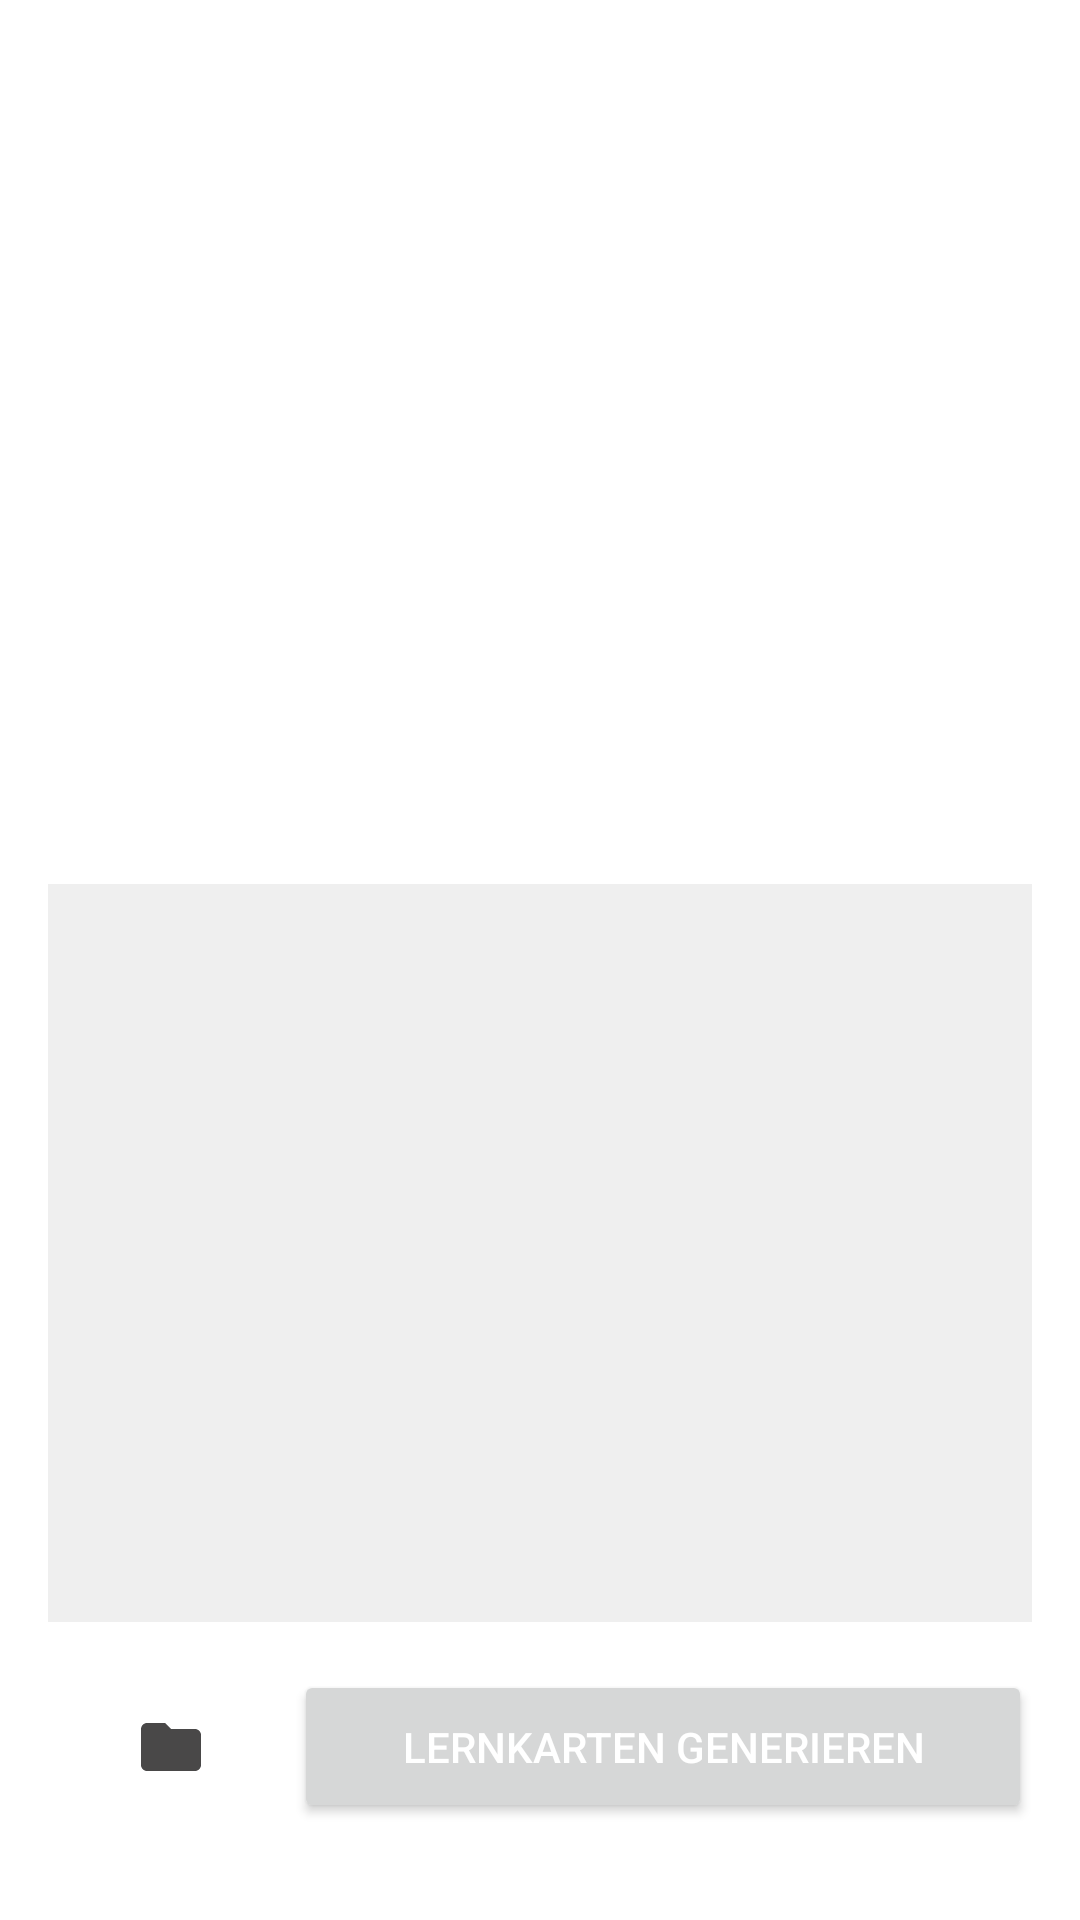

This screen was rendered from an Android layout file. Write that file and the resources it references.
<!-- AndroidManifest.xml: application theme Theme.FlipCards -->
<!-- res/layout/activity_generate_set.xml -->
<androidx.constraintlayout.widget.ConstraintLayout xmlns:android="http://schemas.android.com/apk/res/android"
    xmlns:app="http://schemas.android.com/apk/res-auto"
    xmlns:tools="http://schemas.android.com/tools"
    android:id="@+id/main"
    android:layout_width="match_parent"
    android:layout_height="match_parent"
    tools:context=".ui.GenerateSetActivity"
    android:padding="16dp"
    android:background="@color/design_default_color_on_primary"
    >

    <ImageView
        android:id="@+id/imageView"
        android:layout_width="0dp"
        android:layout_height="0dp"
        android:scaleType="centerCrop"
        app:layout_constraintTop_toTopOf="parent"
        app:layout_constraintStart_toStartOf="parent"
        app:layout_constraintEnd_toEndOf="parent"
        app:layout_constraintBottom_toTopOf="@id/recognizedTextTv"
        app:layout_constraintDimensionRatio="4:3"
        tools:srcCompat="@tools:sample/avatars" />

    <TextView
        android:id="@+id/recognizedTextTv"
        android:layout_width="0dp"
        android:layout_height="0dp"
        android:padding="16dp"
        android:background="#EFEFEF"
        android:textColor="#333333"
        android:textSize="16sp"
        android:gravity="center"
        android:scrollbars="vertical"
        app:layout_constraintTop_toBottomOf="@id/imageView"
        app:layout_constraintStart_toStartOf="parent"
        app:layout_constraintEnd_toEndOf="parent"
        app:layout_constraintBottom_toTopOf="@id/buttonPanel" />

    <LinearLayout
        android:id="@+id/buttonPanel"
        android:layout_width="0dp"
        android:layout_height="wrap_content"
        android:orientation="horizontal"
        app:layout_constraintTop_toBottomOf="@id/recognizedTextTv"
        app:layout_constraintStart_toStartOf="parent"
        app:layout_constraintEnd_toEndOf="parent"
        app:layout_constraintBottom_toBottomOf="parent">

        <ImageButton
            android:id="@+id/folderBtn"
            android:layout_width="0dp"
            android:layout_height="match_parent"
            android:layout_weight="1"
            android:background="?attr/selectableItemBackgroundBorderless"
            app:srcCompat="@drawable/baseline_folder_24"
            app:tint="#494848" />

        <Button
            android:id="@+id/generateCardsBtn"
            android:layout_width="0dp"
            android:layout_height="wrap_content"
            android:layout_weight="3"
            android:padding="16dp"
            android:text="@string/generate_cards"
            android:textColor="#FFFFFF" />
    </LinearLayout>

    <ProgressBar
        android:id="@+id/progressBar"
        android:layout_width="wrap_content"
        android:layout_height="wrap_content"
        android:visibility="gone"
        android:layout_centerInParent="true"
        app:layout_constraintBottom_toBottomOf="parent"
        app:layout_constraintEnd_toEndOf="parent"
        app:layout_constraintStart_toStartOf="parent"
        app:layout_constraintTop_toTopOf="parent" />

</androidx.constraintlayout.widget.ConstraintLayout>
<!-- resources referenced by this layout -->
<resources>
  <!-- drawable baseline_folder_24 (drawable) -->
  <vector xmlns:android="http://schemas.android.com/apk/res/android" android:height="24dp" android:tint="#565656" android:viewportHeight="24" android:viewportWidth="24" android:width="24dp">
        
      <path android:fillColor="@android:color/white" android:pathData="M10,4H4c-1.1,0 -1.99,0.9 -1.99,2L2,18c0,1.1 0.9,2 2,2h16c1.1,0 2,-0.9 2,-2V8c0,-1.1 -0.9,-2 -2,-2h-8l-2,-2z"/>
      
  </vector>
  <string name="generate_cards">Lernkarten generieren</string>
  <style name="Theme.FlipCards" parent="Base.Theme.FlipCards" />
  <style name="Base.Theme.FlipCards" parent="Theme.Material3.DayNight.NoActionBar">
          
          
  
          <item name="colorPrimary">@color/blue</item>
          <item name="android:itemBackground">@color/white</item>
  
      </style>
  <color name="blue">#0050A9</color>
  <color name="white">#FFFFFFFF</color>
</resources>
